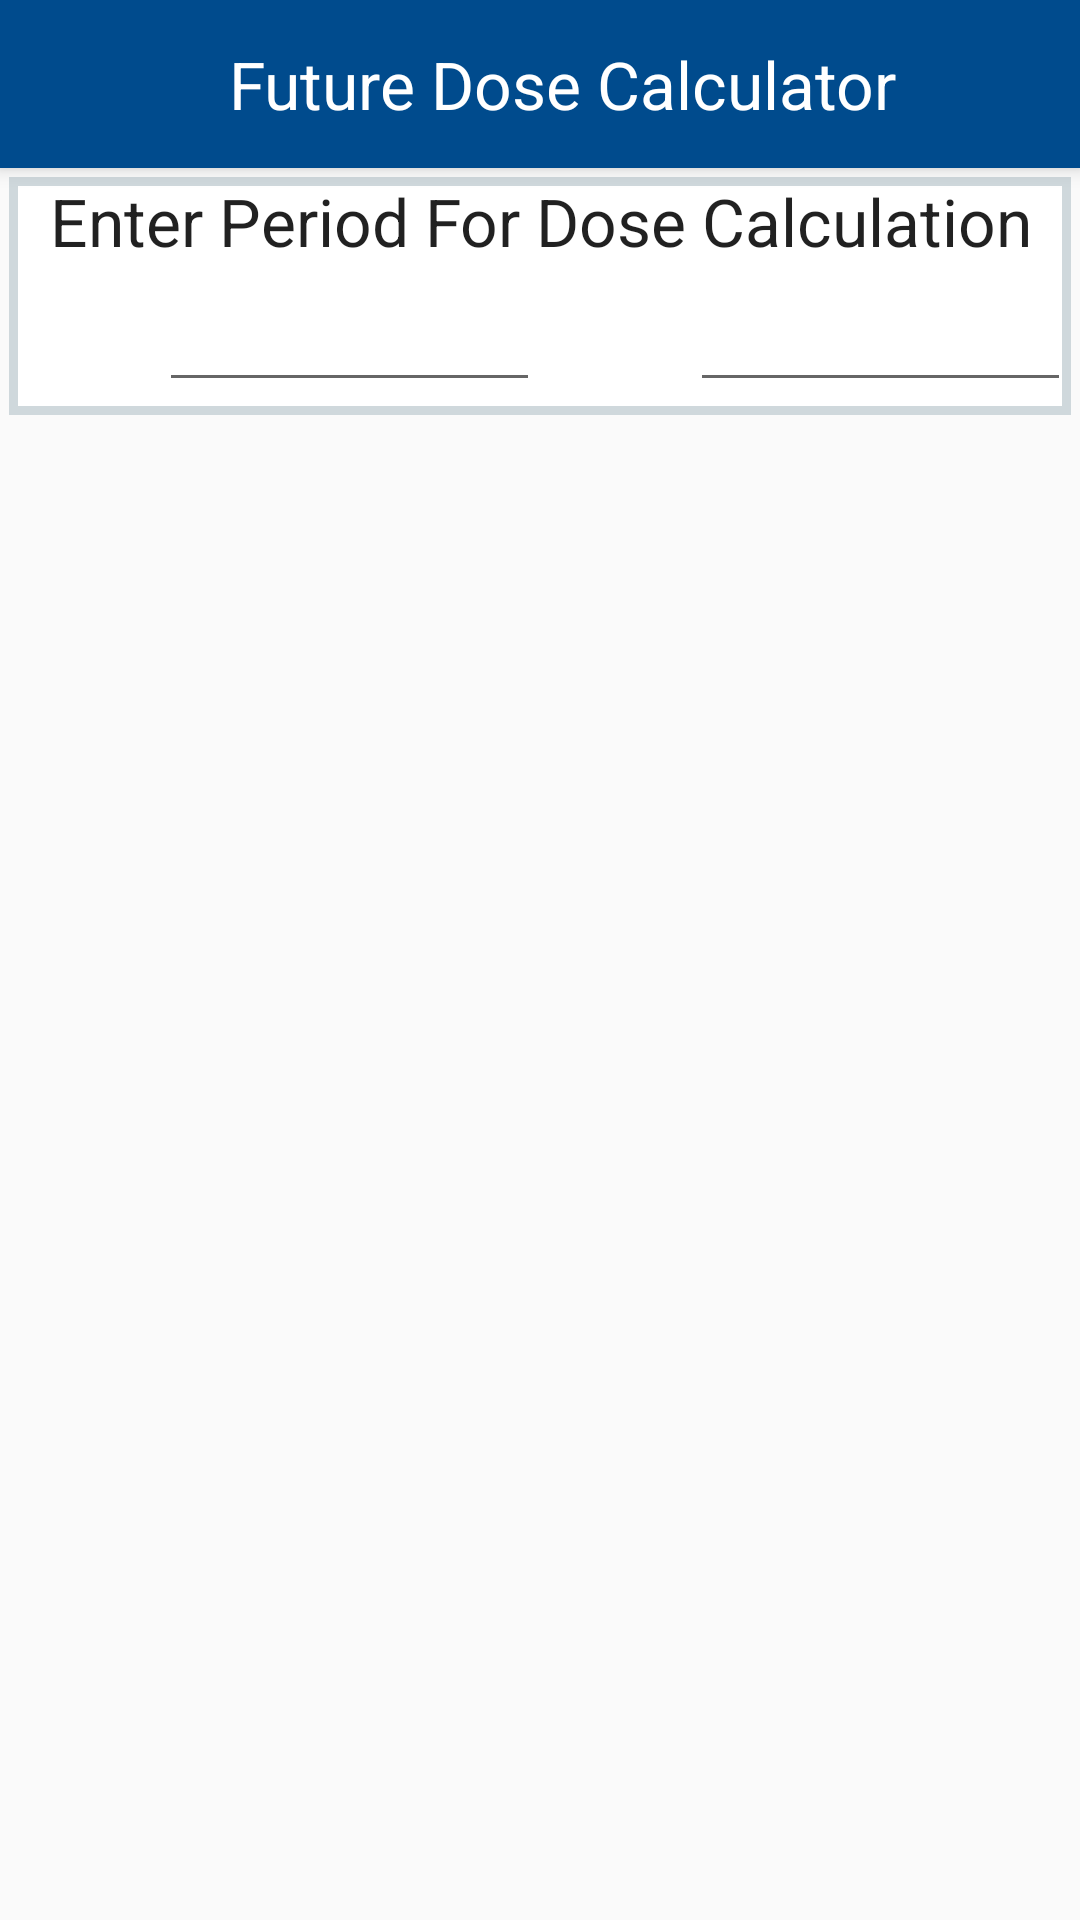

Produce the Android XML layout that renders to this screen, including the resource entries it uses.
<!-- AndroidManifest.xml: application theme AppTheme -->
<!-- res/layout/activity_future_meds.xml -->
<?xml version="1.0" encoding="utf-8"?>
<LinearLayout xmlns:android="http://schemas.android.com/apk/res/android"
    xmlns:app="http://schemas.android.com/apk/res-auto"
    xmlns:tools="http://schemas.android.com/tools"
    android:layout_width="match_parent"
    android:layout_height="match_parent"
    android:orientation="vertical"
    tools:context="com.jay.pea.mhealthapp2.presenter.FutureMeds">

    <android.support.v7.widget.Toolbar
        android:id="@+id/my_toolbar"
        android:layout_width="match_parent"
        android:layout_height="?attr/actionBarSize"
        android:background="@color/dark_blue"
        android:elevation="4dp"
        android:theme="@style/ThemeOverlay.AppCompat.ActionBar"
        app:popupTheme="@style/ThemeOverlay.AppCompat.Light">

        <ImageView
            android:layout_width="50dp"
            android:layout_height="50dp"
            android:layout_marginRight="10dp"
            android:src="@drawable/dose_alert_icon" />

        <TextView
            android:id="@+id/toolbarTitle"
            android:layout_width="wrap_content"
            android:layout_height="wrap_content"
            android:gravity="center"
            android:text="Future Dose Calculator"
            android:textColor="@color/white"
            android:textSize="22dp" />
    </android.support.v7.widget.Toolbar>



        <LinearLayout
            android:layout_width="match_parent"
            android:layout_height="wrap_content"
            android:layout_margin="3dp"
            android:background="@drawable/border_list_med_grey"
            android:orientation="vertical">

            <TextView
                android:layout_width="fill_parent"
                android:layout_height="wrap_content"
                android:layout_gravity="center_horizontal"
                android:gravity="center_horizontal"
                android:text="Enter Period For Dose Calculation"
                android:textAppearance="?android:attr/textAppearanceLarge" />

            <LinearLayout
                android:layout_width="match_parent"
                android:layout_height="wrap_content"
                android:orientation="horizontal">

                <ImageView
                    android:layout_width="50dp"
                    android:layout_height="50dp"
                    android:layout_gravity="center_vertical"
                    android:padding="5dp"
                    android:src="@drawable/ic_date_range_black_24dp" />

                <EditText
                    android:id="@+id/startET"
                    android:layout_width="wrap_content"
                    android:layout_height="wrap_content"
                    android:layout_gravity="center_vertical"
                    android:layout_weight="1"
                    android:ems="10"
                    android:focusableInTouchMode="false"
                    android:inputType="date"
                    android:textColor="@color/black" />

                <ImageView
                    android:layout_width="50dp"
                    android:layout_height="50dp"
                    android:layout_gravity="center_vertical"
                    android:padding="5dp"
                    android:src="@drawable/ic_date_range_black_24dp" />

                <EditText
                    android:id="@+id/endET"
                    android:layout_width="wrap_content"
                    android:layout_height="wrap_content"
                    android:layout_gravity="center_vertical"
                    android:layout_weight="1"
                    android:ems="10"
                    android:focusableInTouchMode="false"
                    android:inputType="date"
                    android:text=""
                    android:textColor="@color/black" />
            </LinearLayout>

        </LinearLayout>
    <android.support.design.widget.CoordinatorLayout
        android:id="@+id/coordlayout"
        android:layout_width="fill_parent"
        android:layout_height="0dp">
    </android.support.design.widget.CoordinatorLayout>

    <ListView
        android:id="@+id/listView"
        android:layout_width="match_parent"
        android:layout_height="876dp" />

</LinearLayout>
<!-- resources referenced by this layout -->
<resources>
  <color name="black">#000000</color>
  <color name="dark_blue">#004B8D</color>
  <color name="white">#ffffff</color>
  <!-- drawable border_list_med_grey (drawable) -->
  <?xml version="1.0" encoding="utf-8"?>
  <shape xmlns:android="http://schemas.android.com/apk/res/android"
      android:shape="rectangle">
      <corners
          android:radius="0dp"
          android:topRightRadius="0dp"
          android:bottomRightRadius="0dp"
          android:bottomLeftRadius="0dp" />
      <solid android:color="@color/white"/>
      <stroke
          android:width="3dp"
          android:color="@color/grey_background" />
  </shape>
  <style name="AppTheme" parent="Theme.AppCompat.Light.NoActionBar">
          
          <item name="colorPrimary">@color/blue</item>
          <item name="colorPrimaryDark">@color/blue</item>
          <item name="colorAccent">@color/grey</item>
      </style>
  <color name="grey_background">#cfd8dc</color>
  <color name="blue">#03A9F4</color>
  <color name="grey">#616161</color>
</resources>
